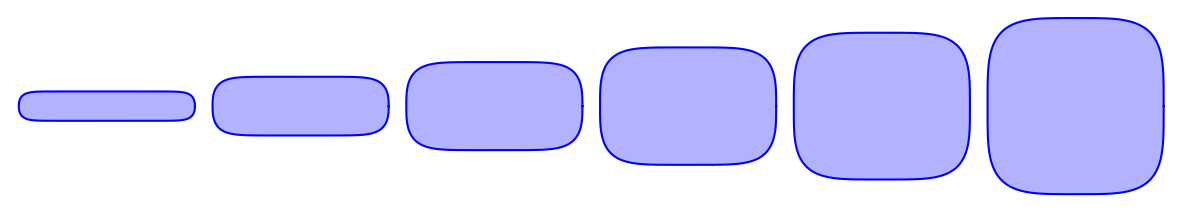

The script that saved this image:
import matplotlib.pyplot as plt
import numpy as np

def signpow(x, exponent):
    return np.sign(x) * np.abs(x) ** exponent

def sq_vertex(alpha, beta, theta):
    cos_theta = np.cos(theta)
    sin_theta = np.sin(theta)

    x = signpow(cos_theta, beta)
    y = signpow(sin_theta, alpha)
    return np.array([x, y])

def generate_superquadric_glyphs(eigvals, gamma, size):
    l0, l1 = eigvals

    theta = np.linspace(0, 2 * np.pi, 100)

    alpha = (1 - (l1 / (l0 + l1))) ** gamma
    beta = (1 - (l0 / (l0 + l1))) ** gamma

    vertices = np.array([sq_vertex(alpha, beta, t) for t in theta])
    vertices[:, 0] *= l0 * size
    vertices[:, 1] *= l1 * size

    return vertices

def plot_superquadric_line(eigenvalues_list, gamma, size):
    fig, axes = plt.subplots(1, len(eigenvalues_list), figsize=(15, 5))

    for ax in axes:
        ax.set_axis_off()  # Remove borders

    for i, eigvals in enumerate(eigenvalues_list):
        vertices = generate_superquadric_glyphs(eigvals, gamma, size)
        ax = axes[i]
        ax.plot(vertices[:, 0], vertices[:, 1], 'b-')
        ax.fill(vertices[:, 0], vertices[:, 1], 'b', alpha=0.3)
        ax.set_aspect('equal')

    plt.subplots_adjust(wspace=0, hspace=0)
    plt.show()

# Generate a range of eigenvalues from stick to ball
eigenvalues_list = [np.array([3, 0.5]), np.array([3, 1]), np.array([3, 1.5]), np.array([3, 2]), np.array([3, 2.5]), np.array([3, 3])]
gamma = 1.0
size = 1.0

plot_superquadric_line(eigenvalues_list, gamma, size)
